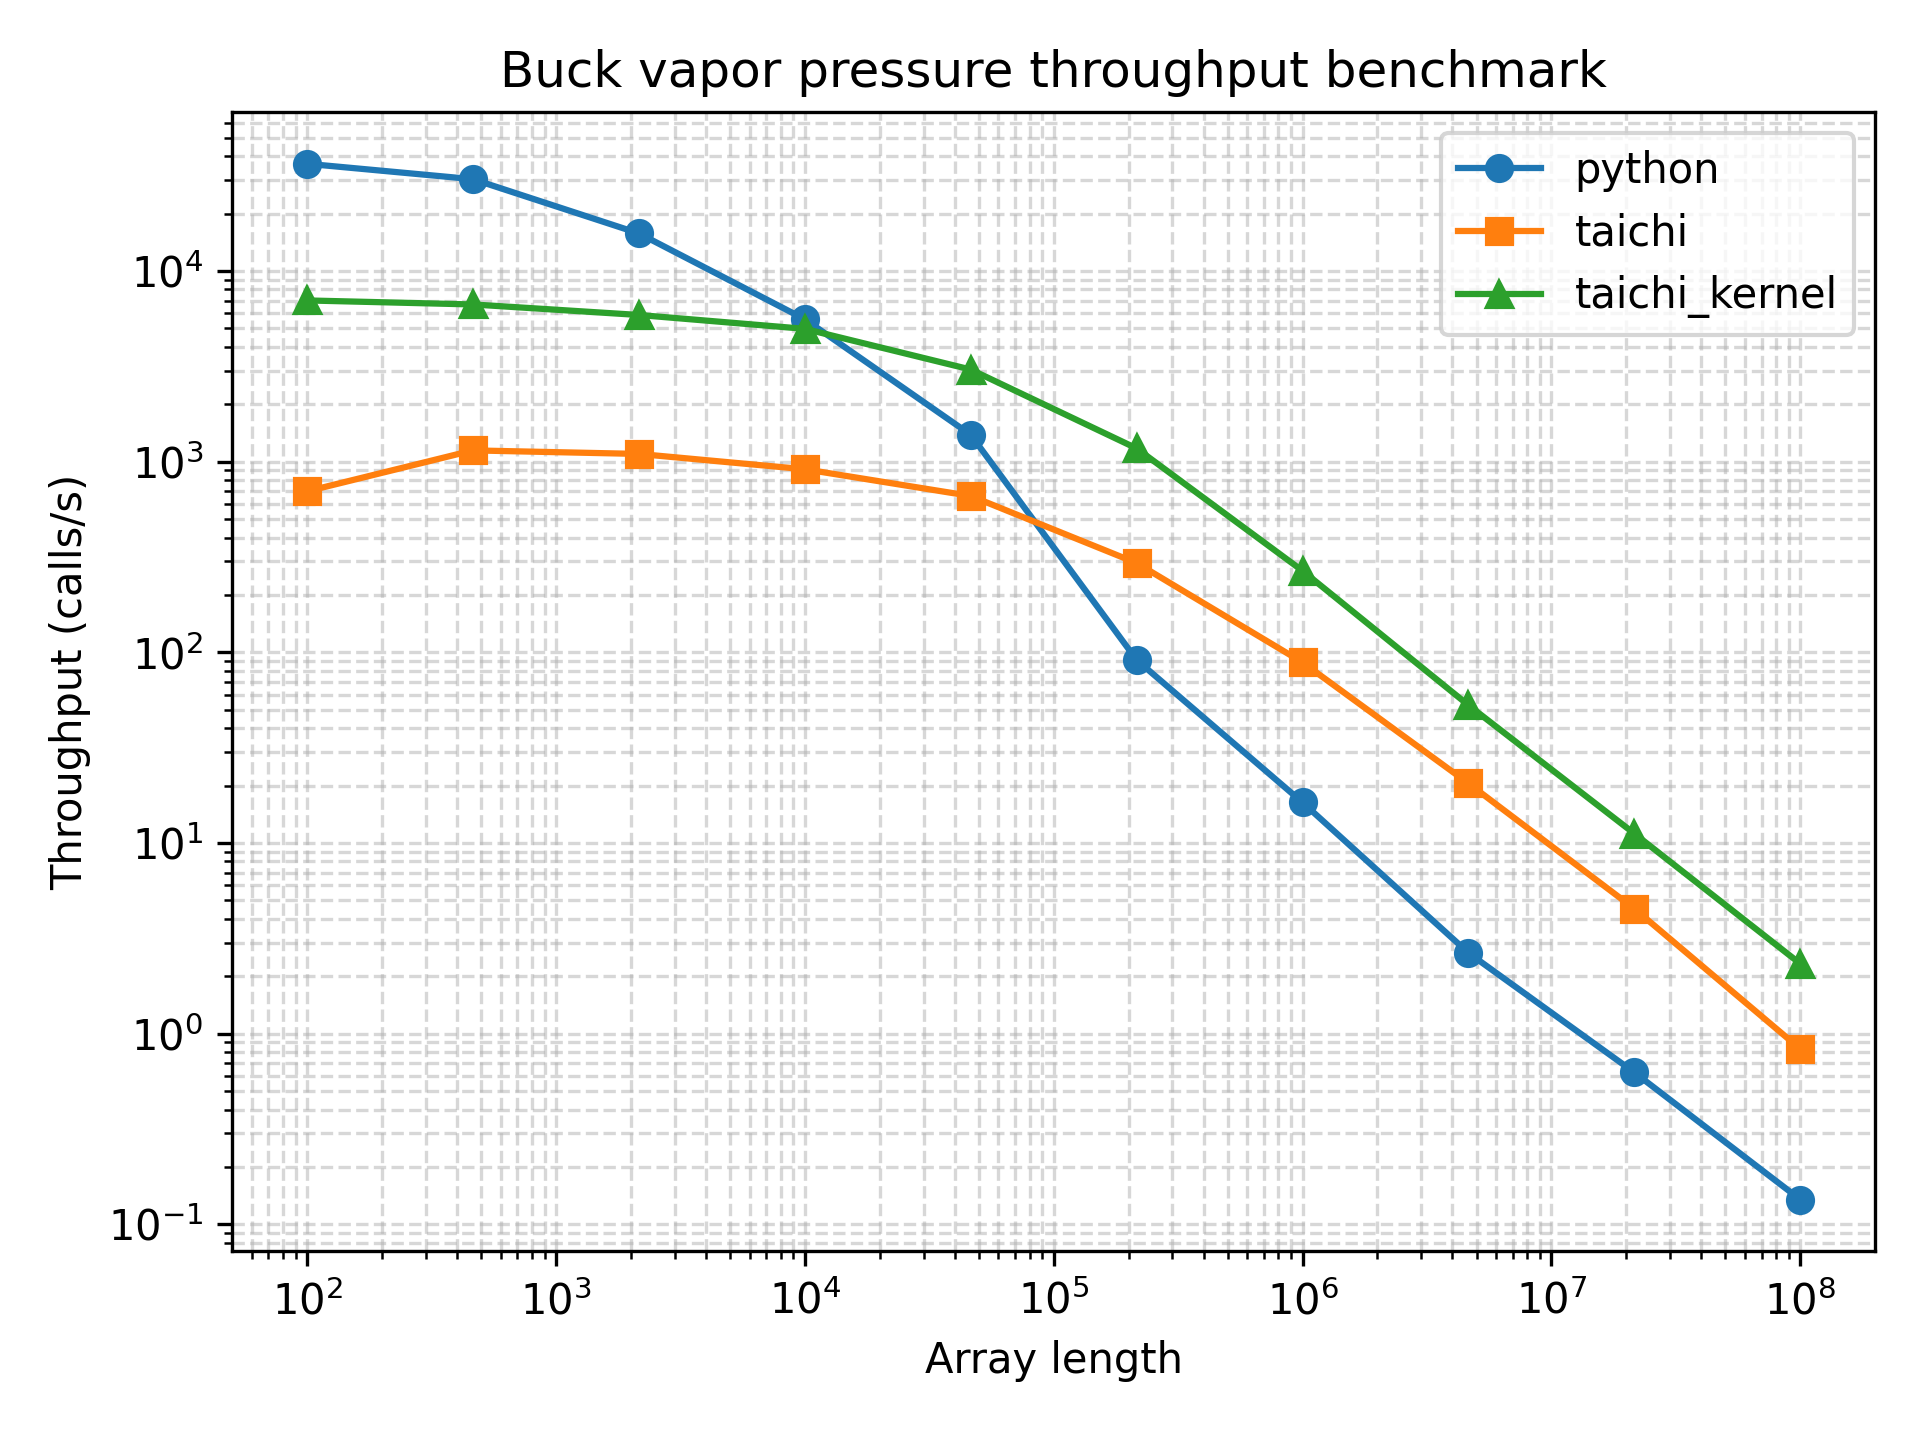

The data file committed next to this chart (first rows):
array_length, python_function_calls, python_min_time_s, python_max_time_s, python_mean_time_s, python_mode_time_s, python_median_time_s, python_std_time_s, python_throughput_calls_per_s, python_cycles_per_call, python_flops_per_call, python_flops_per_cycle, taichi_function_calls, taichi_min_time_s, taichi_max_time_s, taichi_mean_time_s, taichi_mode_time_s, taichi_median_time_s, taichi_std_time_s, taichi_throughput_calls_per_s, taichi_cycles_per_call, taichi_flops_per_call, taichi_flops_per_cycle, taichi_kernel_function_calls
100, 17701, 2.74e-05, 0.004744, 5.533500932150726e-05, 3.26e-05, 4.02e-05, 5.920528350731982e-05, 36496, 82063, 100, 0.001219, 38, 0.001431, 0.9258, 0.02631, 0.9258, 0.001966, 0.1499, 698.9, 4285246, 100, 2.333588316750077e-05, 4369
464, 14684, 3.3e-05, 0.0005993, 6.710647643693816e-05, 3.37e-05, 5.78e-05, 3.66864210020861e-05, 30303, 98835, 464, 0.004695, 790, 0.0008728, 0.003997, 0.001264, 0.001245, 0.001155, 0.000358, 1146, 2614036, 464, 0.0001775, 4393
2154, 8908, 6.35e-05, 0.0008858, 0.0001113, 6.46e-05, 8.475e-05, 6.291415013114783e-05, 15748, 190182, 2154, 0.01133, 566, 0.000911, 0.02286, 0.001764, 0.001028, 0.001454, 0.001341, 1098, 2728445, 2154, 0.0007895, 3916
10000, 3676, 0.0001791, 0.01417, 0.000271, 0.0001845, 0.0002065, 0.0002797, 5583, 536404, 10000, 0.01864, 586, 0.001096, 0.005512, 0.001704, 0.001297, 0.001456, 0.0006804, 912.2, 3283418, 10000, 0.003046, 3917
46415, 840, 0.000723, 0.004218, 0.001189, 0.0007349, 0.0008816, 0.0006036, 1383, 2165385, 46415, 0.02143, 479, 0.001514, 0.003886, 0.002088, 0.00195, 0.002017, 0.0003677, 660.6, 4533532, 46415, 0.01024, 2113
215443, 52, 0.01096, 0.03447, 0.01946, 0.01107, 0.0194, 0.006612, 91.21, 32835084, 215443, 0.006561, 212, 0.003402, 0.007683, 0.004722, 0.004097, 0.004574, 0.0008449, 293.9, 10189888, 215443, 0.02114, 740
1000000, 11, 0.06132, 0.1302, 0.09686, 0.06132, 0.09011, 0.02482, 16.31, 183641420, 1000000, 0.005445, 68, 0.01129, 0.02745, 0.01483, 0.02745, 0.01447, 0.002624, 88.54, 33827926, 1000000, 0.02956, 152
4641588, 5, 0.3772, 0.5171, 0.4409, 0.3772, 0.4445, 0.05667, 2.651, 1129753534, 4641588, 0.004108, 19, 0.04869, 0.06352, 0.05308, 0.0602, 0.05139, 0.004274, 20.54, 145824454, 4641588, 0.03183, 46
21544346, 5, 1.598, 1.801, 1.715, 1.801, 1.748, 0.08932, 0.6258, 4786096256, 21544346, 0.004501, 5, 0.2212, 0.2691, 0.2402, 0.2402, 0.2384, 0.01782, 4.52, 662607810, 21544346, 0.03251, 8
100000000, 5, 7.417, 10.98, 8.256, 10.98, 7.628, 1.527, 0.1348, 22214750306, 100000000, 0.004502, 5, 1.204, 1.382, 1.283, 1.303, 1.272, 0.06637, 0.8308, 3604770320, 100000000, 0.02774, 5
